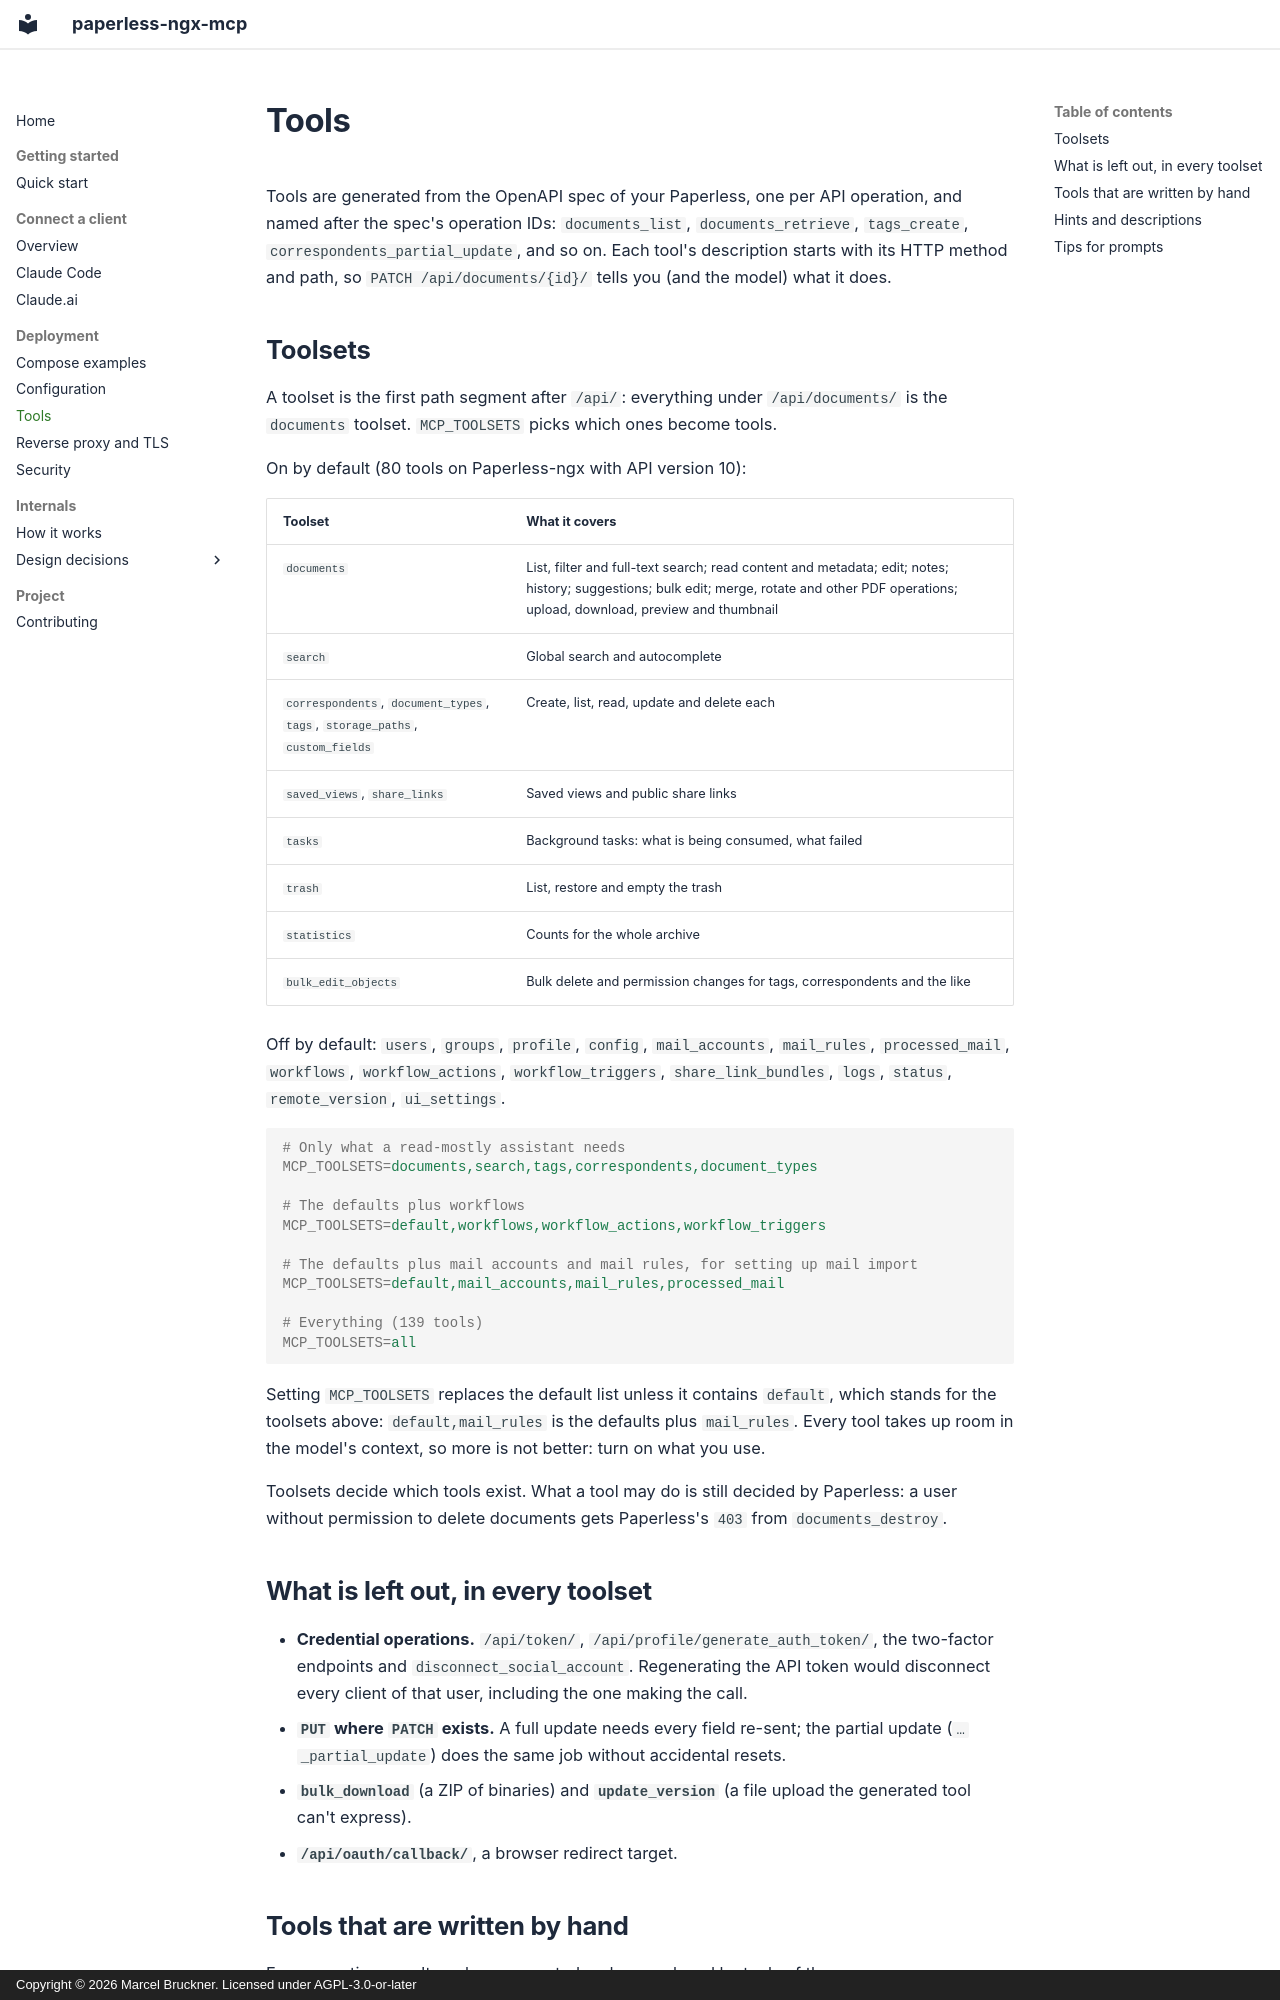

repository: Marceltov/paperless-mcp · page: tools/index.html · generator: mkdocs · copyright: Copyright © 2026 Marcel Bruckner. Licensed under AGPL-3.0-or-later

# Tools

Tools are generated from the OpenAPI spec of your Paperless, one per API operation, and named after the spec's operation IDs: `documents_list`, `documents_retrieve`, `tags_create`, `correspondents_partial_update`, and so on. Each tool's description starts with its HTTP method and path, so `PATCH /api/documents/{id}/` tells you (and the model) what it does.

## Toolsets

A toolset is the first path segment after `/api/`: everything under `/api/documents/` is the `documents` toolset. `MCP_TOOLSETS` picks which ones become tools.

On by default (80 tools on Paperless-ngx with API version 10):

| Toolset | What it covers |
| ------- | -------------- |
| `documents` | List, filter and full-text search; read content and metadata; edit; notes; history; suggestions; bulk edit; merge, rotate and other PDF operations; upload, download, preview and thumbnail |
| `search` | Global search and autocomplete |
| `correspondents`, `document_types`, `tags`, `storage_paths`, `custom_fields` | Create, list, read, update and delete each |
| `saved_views`, `share_links` | Saved views and public share links |
| `tasks` | Background tasks: what is being consumed, what failed |
| `trash` | List, restore and empty the trash |
| `statistics` | Counts for the whole archive |
| `bulk_edit_objects` | Bulk delete and permission changes for tags, correspondents and the like |

Off by default: `users`, `groups`, `profile`, `config`, `mail_accounts`, `mail_rules`, `processed_mail`, `workflows`, `workflow_actions`, `workflow_triggers`, `share_link_bundles`, `logs`, `status`, `remote_version`, `ui_settings`.

```ini
# Only what a read-mostly assistant needs
MCP_TOOLSETS=documents,search,tags,correspondents,document_types

# The defaults plus workflows
MCP_TOOLSETS=default,workflows,workflow_actions,workflow_triggers

# The defaults plus mail accounts and mail rules, for setting up mail import
MCP_TOOLSETS=default,mail_accounts,mail_rules,processed_mail

# Everything (139 tools)
MCP_TOOLSETS=all
```

Setting `MCP_TOOLSETS` replaces the default list unless it contains `default`, which stands for the toolsets above: `default,mail_rules` is the defaults plus `mail_rules`. Every tool takes up room in the model's context, so more is not better: turn on what you use.

Toolsets decide which tools exist. What a tool may do is still decided by Paperless: a user without permission to delete documents gets Paperless's `403` from `documents_destroy`.

## What is left out, in every toolset

- **Credential operations.** `/api/token/`, `/api/profile/generate_auth_token/`, the two-factor endpoints and `disconnect_social_account`. Regenerating the API token would disconnect every client of that user, including the one making the call.
- **`PUT` where `PATCH` exists.** A full update needs every field re-sent; the partial update (`…_partial_update`) does the same job without accidental resets.
- **`bulk_download`** (a ZIP of binaries) and **`update_version`** (a file upload the generated tool can't express).
- **`/api/oauth/callback/`**, a browser redirect target.
